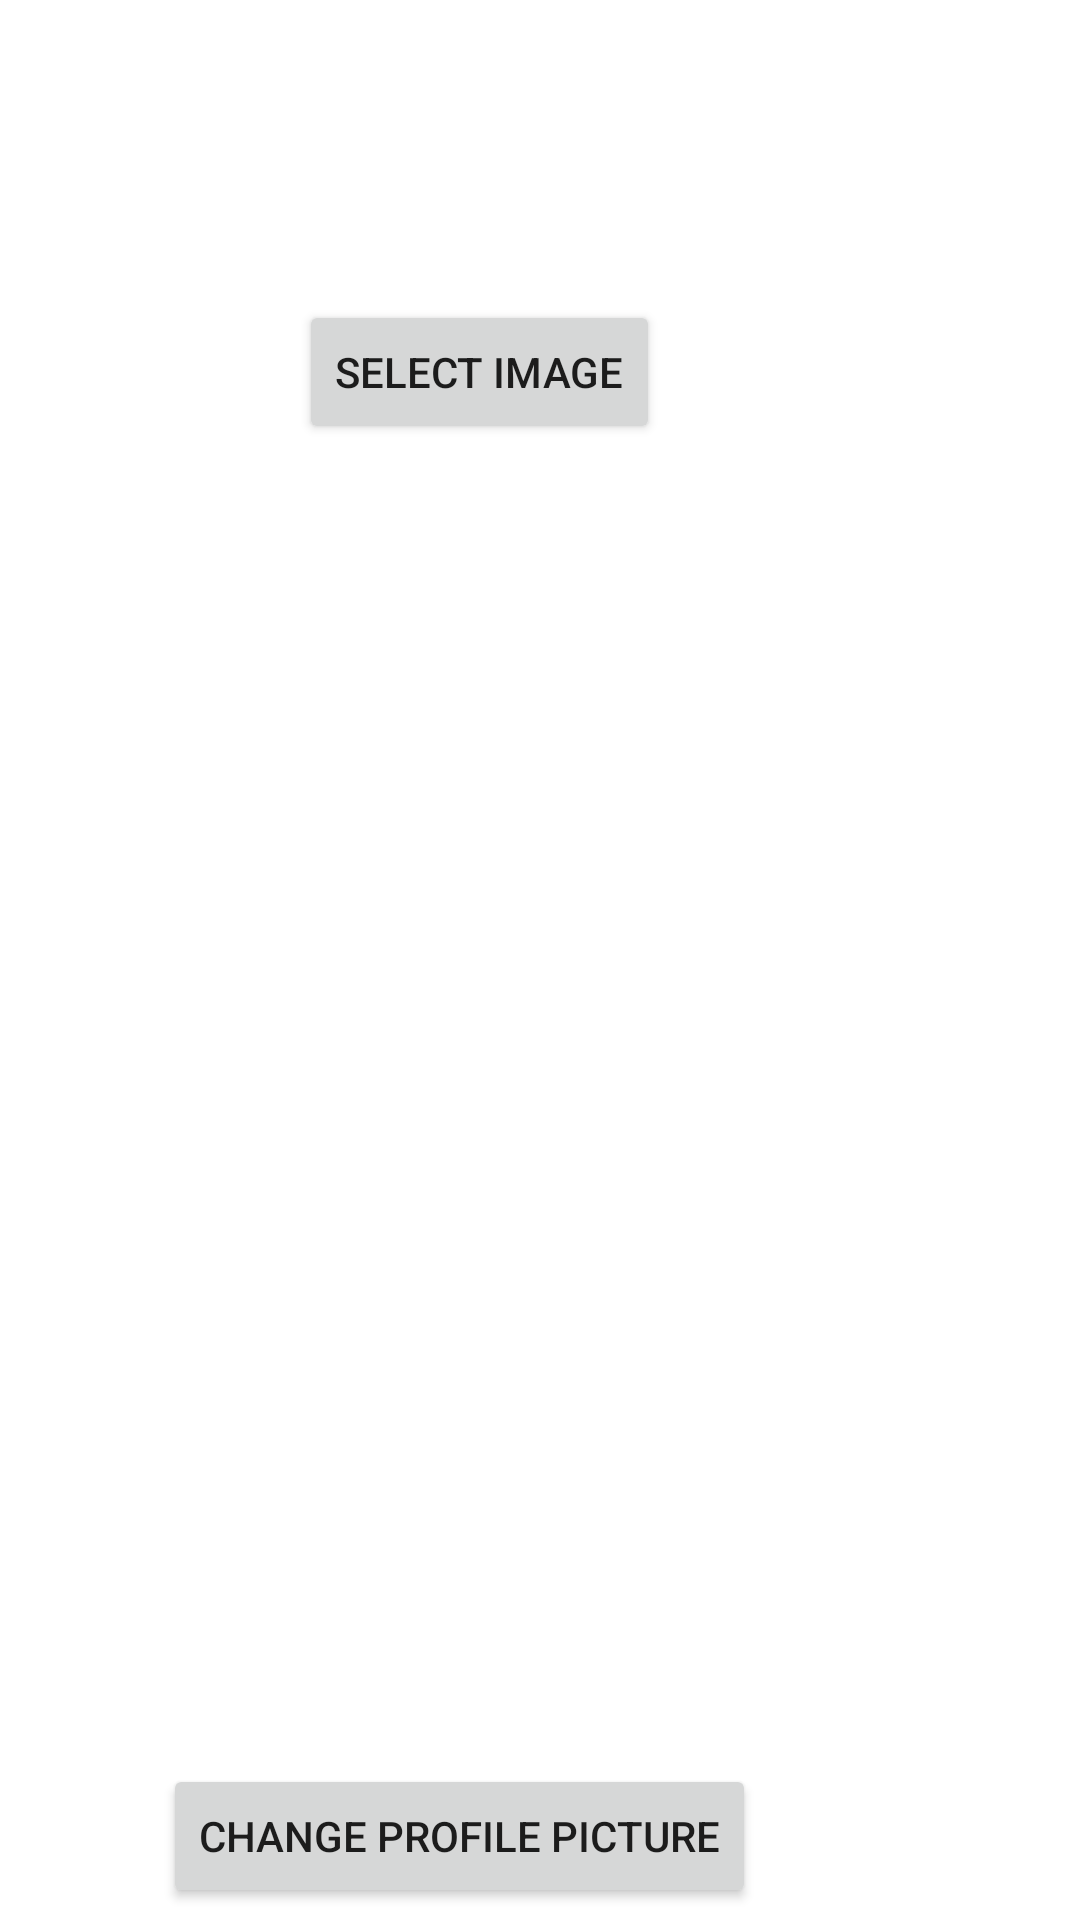

The Android layout XML behind this screen, and the referenced resources:
<!-- AndroidManifest.xml: application theme Theme.Captstone -->
<!-- res/layout/activity_change_profile_picture.xml -->
<?xml version="1.0" encoding="utf-8"?>
<androidx.constraintlayout.widget.ConstraintLayout xmlns:android="http://schemas.android.com/apk/res/android"
    xmlns:app="http://schemas.android.com/apk/res-auto"
    xmlns:tools="http://schemas.android.com/tools"
    android:layout_width="match_parent"
    android:layout_height="match_parent"
    tools:context=".ChangeProfilePictureActivity">

    <Button
        android:id="@+id/bChangeProfilePic"
        android:layout_width="wrap_content"
        android:layout_height="wrap_content"
        android:layout_marginTop="148dp"
        android:layout_marginEnd="108dp"
        android:text="Change Profile Picture"
        app:layout_constraintEnd_toEndOf="parent"
        app:layout_constraintTop_toBottomOf="@+id/ivProfilePic" />

    <Button
        android:id="@+id/bSelectImage"
        android:layout_width="wrap_content"
        android:layout_height="wrap_content"
        android:layout_marginTop="100dp"
        android:layout_marginEnd="140dp"
        android:text="Select Image"
        app:layout_constraintEnd_toEndOf="parent"
        app:layout_constraintTop_toTopOf="parent" />

    <ImageView
        android:id="@+id/ivProfilePic"
        android:layout_width="200dp"
        android:layout_height="200dp"
        android:layout_marginTop="92dp"
        android:layout_marginEnd="104dp"
        app:layout_constraintEnd_toEndOf="parent"
        app:layout_constraintTop_toBottomOf="@+id/bSelectImage"
        tools:srcCompat="@tools:sample/avatars" />
</androidx.constraintlayout.widget.ConstraintLayout>
<!-- resources referenced by this layout -->
<resources>
  <style name="Theme.Captstone" parent="Theme.MaterialComponents.DayNight.DarkActionBar">
          
          <item name="colorPrimary">@color/purple_500</item>
          <item name="colorPrimaryVariant">@color/purple_700</item>
          <item name="colorOnPrimary">@color/white</item>
          
          <item name="colorSecondary">@color/teal_200</item>
          <item name="colorSecondaryVariant">@color/teal_700</item>
          <item name="colorOnSecondary">@color/black</item>
          
          <item name="android:statusBarColor" tools:targetApi="l">?attr/colorPrimaryVariant</item>
          
      </style>
  <color name="purple_500">#FF6200EE</color>
  <color name="purple_700">#FF3700B3</color>
  <color name="white">#FFFFFFFF</color>
  <color name="teal_200">#FF03DAC5</color>
  <color name="teal_700">#FF018786</color>
  <color name="black">#FF000000</color>
</resources>
